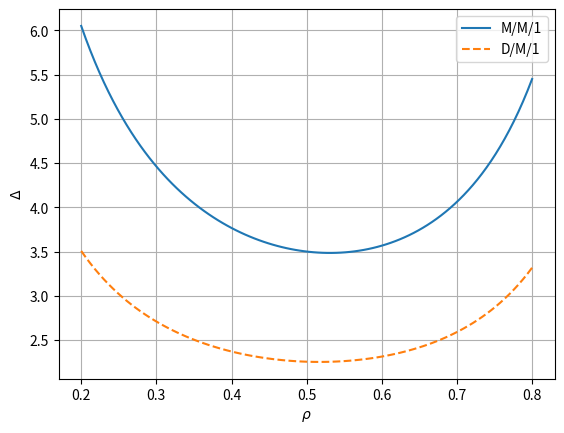

This chart was generated by the following Python code: (Note: this script raises an exception after producing the figure.)
import numpy as np
import matplotlib.pyplot as plt
from scipy.special import lambertw

# 定义函数
def lambert(x):
    x = np.where(x < 0, np.nan, x)  # 将小于0的值替换为nan
    y = x.copy()
    x = np.log(x)
    while True:
        z = np.log(y) + y
        tmp = z - x
        mask = np.abs(tmp) >= 0.00001
        y = np.where(tmp < 0, y * 1.02, y * 0.98)
        if not mask.any():
            break
    y = np.round(y, 4)
    return y

def f(p):
    return 1 + 1/p + (p**2) / (1-p)

def g(p):
    b = -p * lambertw(-p ** (-1) * np.exp(-1 / p))
    return 1/(2*p) + 1/(1-b)

# 生成一组p值
p_values = np.linspace(0.2, 0.8, 100)

# 计算函数值
y_values_f = f(p_values)
y_values_g = g(p_values)

# 绘制图像
plt.plot(p_values, y_values_f, label='M/M/1', linestyle='-')
plt.plot(p_values, y_values_g, label='D/M/1', linestyle='--')
plt.xlabel(r'$\rho$')
plt.ylabel(r'$\Delta$')

plt.legend()
plt.grid(True)
plt.savefig('figFile1/rho.png')
plt.show()

